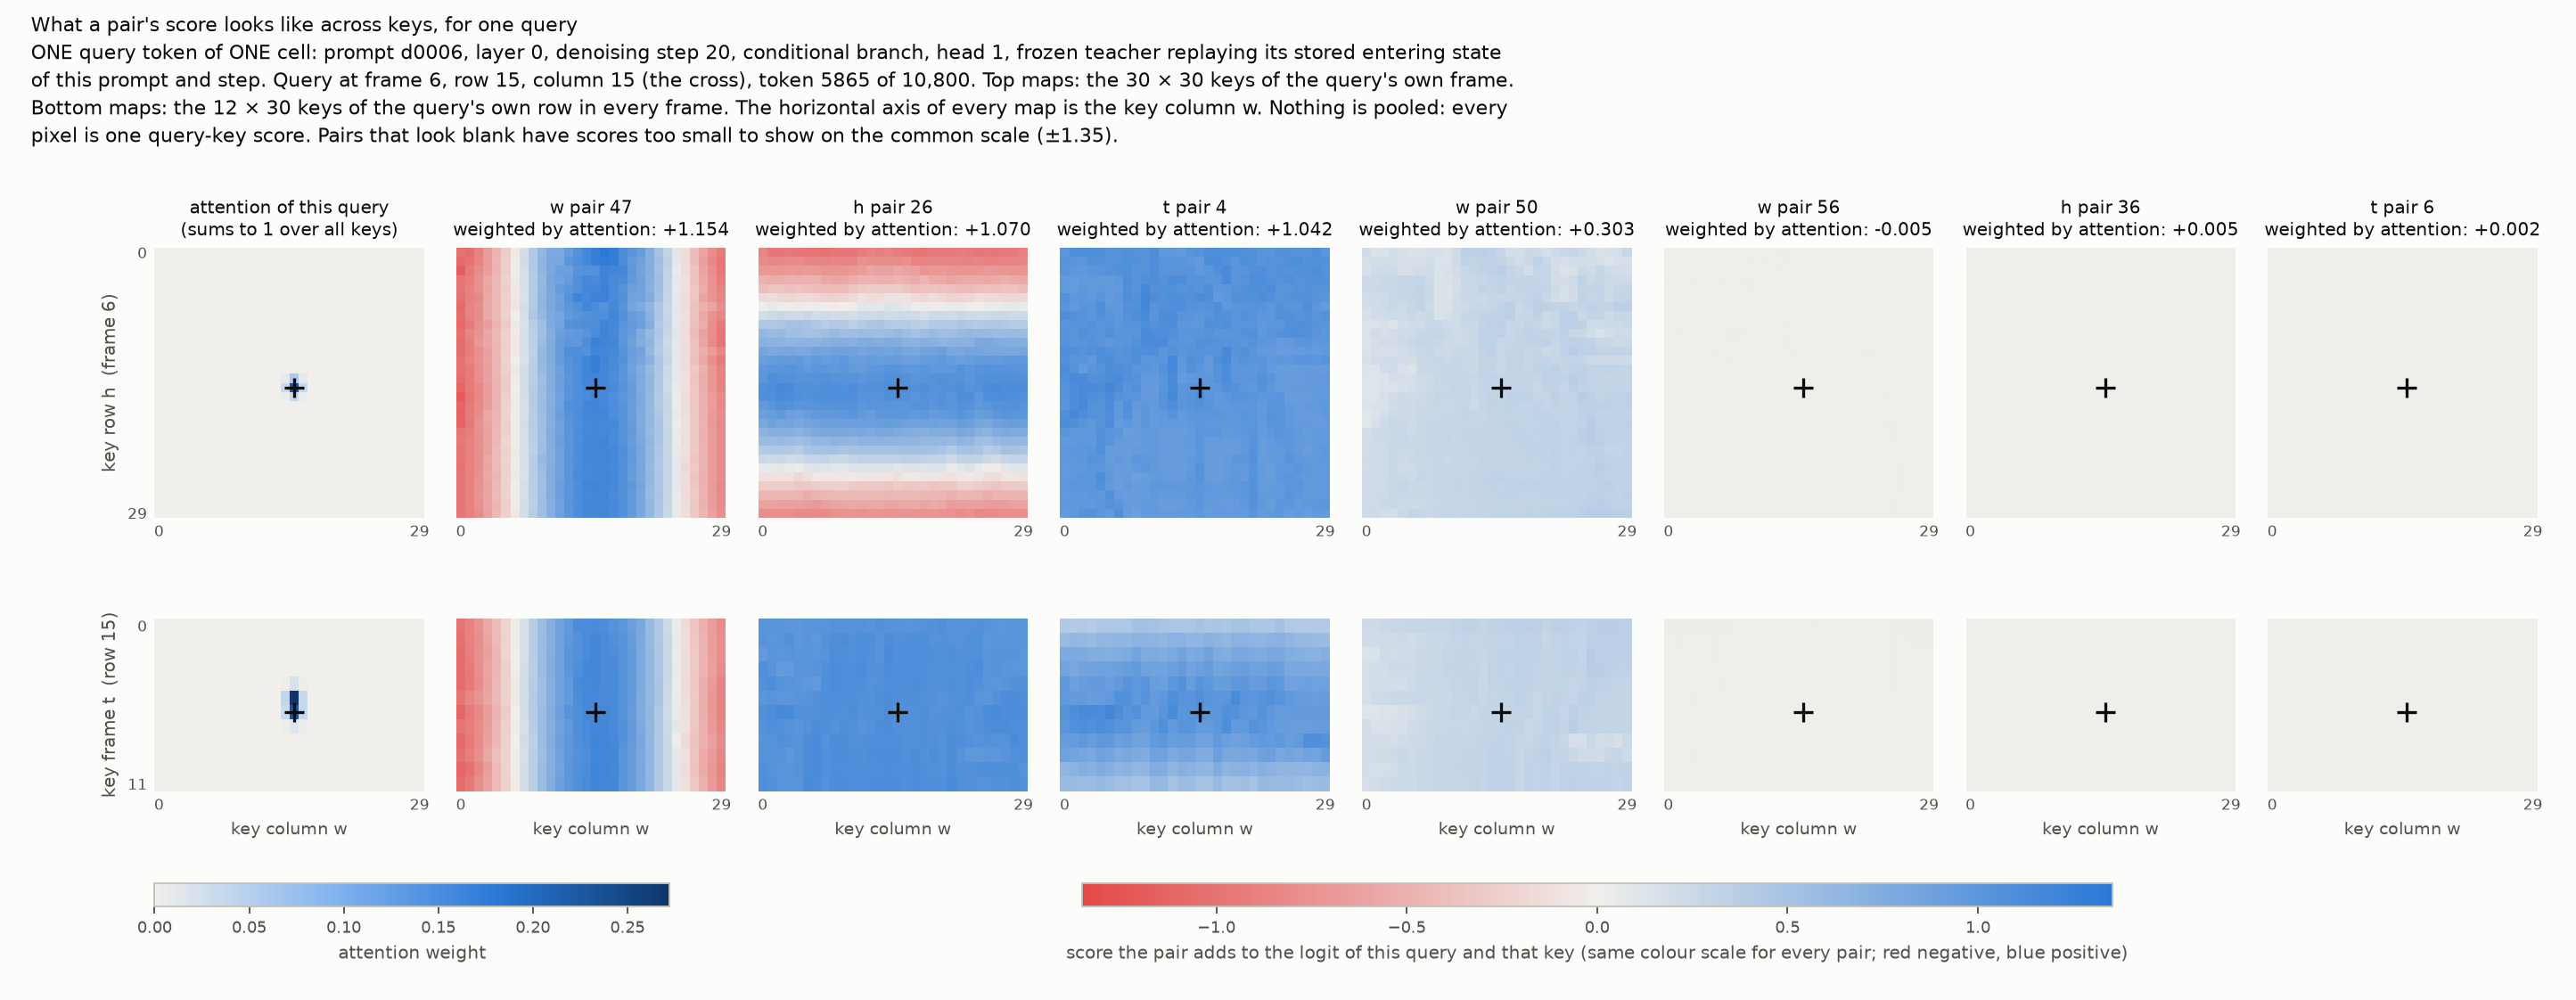

Data behind this chart, as committed beside it:
slice, key_frame, key_row, key_column, attention, pair_0, pair_1, pair_2, pair_3, pair_4, pair_5, pair_6, pair_7, pair_8, pair_9, pair_10, pair_11, pair_12, pair_13, pair_14, pair_15, pair_16, pair_17, pair_18
row, 0, 15, 0, 3.7740043e-10, 1.295, -0.7663, -0.9829, -0.2063, 0.4304, 0.1017, 0.000841, 0.0001122, -0.003568, 0.0003718, -0.0007078, -0.003128, -0.00544, -0.01375, -0.009628, -0.0128, -0.0008565, -0.002672, -0.0002378
row, 0, 15, 1, 4.8238935e-09, 1.398, -0.7406, -0.9968, -0.2142, 0.4082, 0.103, 0.0009252, 0.00062, -0.004859, -0.0001524, -0.0003685, 0.001282, -0.001288, -0.014, -0.008538, -0.01584, -0.001195, -0.002141, -0.0002544
row, 0, 15, 2, 6.5101981e-08, 1.334, -0.7546, -0.975, -0.2216, 0.4304, 0.09939, 0.001881, 0.0004915, -0.006621, 0.0005402, -0.0004268, -0.00255, -0.0006474, -0.01535, -0.01505, -0.01638, -0.001512, -0.003592, -0.0003614
row, 0, 15, 3, 1.4466803e-07, 1.358, -0.7396, -0.9777, -0.2132, 0.4108, 0.1022, 0.001235, 0.0006064, -0.00727, 0.0006184, 0.0001295, -0.003354, -0.002484, -0.01693, -0.01619, -0.01862, -0.005029, -0.00361, -0.000295
row, 0, 15, 4, 3.2046869e-08, 1.32, -0.7512, -0.9754, -0.2172, 0.4455, 0.1034, 0.0006401, 0.0003339, -0.01209, 4.8173846e-05, -0.001794, -0.007364, -0.01445, -0.01894, -0.02213, -0.02261, -0.004427, -0.005646, -0.0002283
row, 0, 15, 5, 4.1185937e-09, 1.311, -0.7548, -0.9561, -0.2216, 0.4502, 0.1043, -0.0002817, 0.0002974, -0.01201, 3.3506745e-05, -0.001896, -0.007854, -0.01402, -0.01881, -0.01874, -0.01851, -0.005387, -0.008387, -6.8683556e-05
row, 0, 15, 6, 3.1547726e-09, 1.337, -0.7317, -0.9673, -0.2388, 0.449, 0.1071, 0.0007538, -0.0002596, -0.009806, -0.0001313, -0.0003577, -0.006285, -0.01519, -0.01457, -0.009981, -0.01689, -0.003856, -0.007037, -0.0002455
row, 0, 15, 7, 1.2815355e-08, 1.326, -0.7629, -0.9439, -0.2142, 0.4537, 0.09796, -0.0006249, 7.3311807e-05, -0.008455, -0.00094, -0.001065, -0.01354, -0.02471, -0.01946, -0.01854, -0.02063, -0.004781, -0.005316, -2.3575892e-06
row, 0, 15, 8, 1.2850241e-07, 1.189, -0.7969, -0.9397, -0.308, 0.5119, 0.09216, 7.2408286e-05, -0.0002489, -0.001991, -0.0004776, 0.001407, -0.004311, 0.009175, -0.01128, -0.0002971, -0.01472, 0.003043, -0.004704, -0.0001461
row, 0, 15, 9, 2.1468325e-07, 1.252, -0.7726, -0.9474, -0.3159, 0.5073, 0.09449, 9.8370743e-05, -0.0007707, -0.004903, -0.0003724, 0.0003235, -0.002535, 0.007086, -0.009669, -0.0008083, -0.008796, 0.003785, -0.006438, -0.0002183
row, 0, 15, 10, 4.6144542e-08, 1.256, -0.7666, -0.948, -0.2803, 0.4986, 0.09996, 0.0007787, -0.0003316, -0.00356, 3.7047081e-05, 0.001196, -0.00407, -0.001275, -0.01455, -0.0005029, -0.01047, 0.002063, -0.005955, -0.0001842
row, 0, 15, 11, 1.0478658e-08, 1.222, -0.7761, -0.9619, -0.2897, 0.4679, 0.09523, 0.0009569, -0.000259, -0.001287, 0.0003892, 0.0007514, -0.0007, 0.01292, -0.01329, 0.002693, -0.006527, 0.002169, -0.003039, -0.0001362
row, 0, 15, 12, 2.2154164e-08, 1.268, -0.7759, -0.9723, -0.2739, 0.4581, 0.09396, 0.001025, -0.0001376, 0.0005224, 0.0003496, 0.001072, 0.0007289, 0.009191, -0.01266, 0.001406, -0.009594, 0.000419, -0.003457, -0.0001833
row, 0, 15, 13, 5.7346076e-07, 1.198, -0.7687, -0.9471, -0.2216, 0.4572, 0.09326, -0.0001795, -0.0001894, -0.002734, -0.000272, -0.0003864, -0.005274, -0.00432, -0.01424, -0.01396, -0.01128, -0.0002681, -0.005907, 7.1540981e-06
row, 0, 15, 14, 3.9617333e-05, 1.223, -0.7717, -0.9528, -0.2675, 0.4595, 0.0975, -0.0004955, -0.0005678, -0.007847, -0.0008282, -0.00322, -0.003557, -0.0001972, -0.01605, -0.008063, -0.01701, 0.00248, -0.006679, -0.0001707
row, 0, 15, 15, 0.0002669, 1.264, -0.7565, -0.9532, -0.3149, 0.4923, 0.09859, 0.001033, 0.0001713, 0.0001285, 0.0003087, 0.002229, -0.002681, 0.01667, -0.01191, 0.005143, -0.009848, 0.001425, -0.003659, -0.0001774
row, 0, 15, 16, 2.93214e-05, 1.209, -0.7796, -0.9482, -0.2482, 0.4627, 0.0975, 0.0001089, -0.0004063, -0.008713, -0.0001981, -0.001112, -0.003567, -0.003366, -0.01369, -0.009273, -0.01464, -0.003436, -0.007224, -0.0001713
row, 0, 15, 17, 4.0580041e-07, 1.189, -0.7982, -0.9659, -0.2729, 0.4842, 0.09916, -1.8818568e-05, -0.0005367, -0.004925, 2.6078362e-05, 0.0009698, -0.002024, 0.008727, -0.01311, 0.001884, -0.01245, -0.0002894, -0.005782, -0.0002632
row, 0, 15, 18, 1.8862349e-08, 1.322, -0.7401, -0.9718, -0.271, 0.4549, 0.09687, 0.0007014, -0.0001957, -0.002594, 0.0002573, 0.0006175, -0.002251, 0.006121, -0.015, -0.001305, -0.01322, -0.0008125, -0.00608, -0.0002098
row, 0, 15, 19, 1.121722e-08, 1.271, -0.7655, -0.9698, -0.307, 0.4954, 0.09286, 0.001345, -2.7985507e-05, 0.003523, 0.0006118, 0.001139, -0.002375, 0.01423, -0.0122, 0.005541, -0.01193, 0.001086, -0.004986, -0.0002608
row, 0, 15, 20, 5.4891153e-08, 1.127, -0.7917, -0.9001, -0.2285, 0.503, 0.0929, -0.0009713, -0.0004853, -0.002018, -0.0006118, -0.0008403, -0.005807, -0.01069, -0.009159, -0.01618, -0.01264, -0.001922, -0.005838, 4.038656e-05
row, 0, 15, 21, 3.3480084e-07, 1.222, -0.752, -0.9721, -0.2646, 0.4568, 0.09851, 0.0002088, -0.000207, -0.002733, 0.0006586, 0.00173, -0.003195, 0.003528, -0.01692, -0.002081, -0.01548, 0.0009202, -0.00444, -0.0001211
row, 0, 15, 22, 2.5606939e-07, 1.304, -0.7505, -0.9651, -0.302, 0.4582, 0.09276, 0.0003947, -0.0001916, 0.002034, 0.0006116, 0.001713, 0.0001579, 0.01803, -0.01522, -0.001122, -0.0115, 0.001888, -0.003583, -0.0002552
row, 0, 15, 23, 2.7347194e-08, 1.256, -0.7704, -0.9646, -0.2902, 0.4628, 0.0973, 0.0006701, -0.000233, -0.001665, 0.0001276, -0.001143, -0.003532, 0.009262, -0.01418, -0.007552, -0.01548, 0.0007087, -0.003918, -0.0001239
row, 0, 15, 24, 3.4515572e-09, 1.164, -0.7899, -0.9496, -0.2961, 0.5132, 0.08906, -0.0005004, -0.0002425, -0.001727, 4.9785966e-05, -9.9656223e-05, -0.001128, 0.009783, -0.01221, -0.002105, -0.009584, 0.004011, -0.005939, -6.1418497e-05
row, 0, 15, 25, 5.8283899e-09, 1.331, -0.7811, -0.9589, -0.1762, 0.428, 0.0965, 1.4055974e-05, -0.0004369, -0.00756, 0.0001312, -0.00223, -0.003129, -0.007622, -0.01671, -0.0227, -0.02621, -0.003146, -0.004675, -0.0002173
row, 0, 15, 26, 4.6097259e-08, 1.434, -0.7442, -0.9673, -0.2167, 0.4135, 0.09298, -9.1758957e-05, 0.0002212, -0.009295, -0.0007087, -0.002072, -0.001984, -0.01271, -0.01952, -0.01642, -0.027, -0.002907, -0.001411, -0.0003931
row, 0, 15, 27, 1.7402997e-07, 1.275, -0.7826, -0.9582, -0.2078, 0.4213, 0.09769, 1.1806385e-05, 0.0004122, -0.008426, 0.0001408, -0.00114, -0.004323, -0.006605, -0.02061, -0.01771, -0.02775, -0.002286, -0.000498, -0.0003403
row, 0, 15, 28, 8.3049246e-08, 1.391, -0.7406, -0.9775, -0.2176, 0.4148, 0.09415, 0.0002719, 0.0005309, -0.007156, -0.0001079, -0.001919, -0.00319, -0.008119, -0.02003, -0.01735, -0.02312, -0.005056, -0.0005125, -0.0003794
row, 0, 15, 29, 5.4284281e-09, 1.433, -0.7326, -0.9627, -0.2245, 0.4325, 0.0971, 0.000188, 0.0002856, -0.01254, -0.0002279, -0.001582, -0.008098, -0.01171, -0.02188, -0.0234, -0.02976, -0.004966, -0.003124, -0.0002976
row, 1, 15, 0, 5.3563082e-11, -1.072, -1.05, -0.5974, -0.0006474, 0.5911, 0.1042, 0.00326, -3.7405327e-05, -0.006945, -0.0005723, -0.001525, -0.004686, -0.0009036, -0.01104, -0.003882, -0.004309, -0.005043, -0.004096, -0.0005317
row, 1, 15, 1, 6.2528539e-10, -1.09, -1.007, -0.5798, -0.02285, 0.6241, 0.09785, 0.0009693, 0.00074, -0.01047, -0.000337, 0.002149, -0.00423, -0.01252, -0.01536, -0.009497, -0.01258, -0.003611, -0.002716, -0.0004403
row, 1, 15, 2, 8.3876562e-09, -1.093, -1.04, -0.5365, -0.02376, 0.603, 0.09285, 0.001524, -5.4950269e-05, -0.009691, -0.0004732, 0.001565, -0.01153, 0.002636, -0.01557, -0.01104, -0.003661, -0.007091, -0.006495, -0.0004983
row, 1, 15, 3, 1.7548182e-08, -1.24, -0.9686, -0.6029, -0.06377, 0.5822, 0.1109, 0.001227, 0.0001836, -0.01394, -0.001029, -0.0001838, -0.007032, -0.01196, -0.00868, -0.0006604, -0.002438, -0.002822, -0.003923, -0.0001854
row, 1, 15, 4, 3.5027147e-09, -1.252, -0.9624, -0.5894, -0.05982, 0.6419, 0.1018, 0.002373, 0.0001231, -0.004661, -0.001398, -0.00057, -0.002521, -0.00611, -0.01141, 0.004406, -0.01352, -0.002955, -0.00366, -0.0006967
row, 1, 15, 5, 7.0321938e-10, -1.197, -0.9664, -0.5882, -0.07118, 0.6318, 0.09365, 0.001374, -3.1378328e-05, -0.00627, -0.0008365, 0.0009722, -0.00204, -0.01001, -0.008802, -0.004239, -0.008389, -0.001906, -0.005088, -0.0003149
row, 1, 15, 6, 2.7957806e-10, -1.225, -1.003, -0.5476, -0.06577, 0.6512, 0.09533, 0.001041, -0.0003494, -0.006892, -0.002066, 0.001331, -0.005556, -0.009118, -0.01403, -0.005705, -0.007549, -0.004657, -0.005419, -0.0004849
row, 1, 15, 7, 2.1274498e-09, -1.022, -1.096, -0.4935, -0.003107, 0.6446, 0.09501, -0.0003269, -0.0001594, -0.007724, -0.00171, -0.0006589, -0.01123, -0.01206, -0.01797, -0.01658, -0.01171, -0.003372, -0.005806, -8.0784972e-05
row, 1, 15, 8, 3.09498e-08, -0.987, -1.23, -0.4532, -0.02091, 0.6752, 0.09387, 0.001363, -0.0003509, 0.005927, 9.892392e-05, 0.003731, -0.003243, 0.02329, -0.006338, 0.008381, -0.0008508, 0.006822, -0.002981, 1.5878824e-05
row, 1, 15, 9, 4.4427587e-08, -0.9819, -1.224, -0.4858, -0.04558, 0.6689, 0.09231, 0.001656, -0.0008128, 0.003037, 0.0008433, 0.001959, -0.002181, 0.02495, -0.008972, 0.01108, 0.002408, 0.005775, -0.004197, -0.0001457
row, 1, 15, 10, 7.2699406e-09, -1.049, -1.17, -0.5118, -0.03664, 0.6579, 0.1055, 0.001655, -0.0003344, -0.001702, 0.0001896, 0.002971, -0.0008831, 0.01769, -0.01092, 0.0115, -0.0008122, 0.003249, -0.004161, -0.0001867
row, 1, 15, 11, 1.7793869e-09, -1.096, -1.144, -0.5076, -0.07027, 0.6393, 0.09191, 0.002673, -0.0001799, 0.009428, 0.001697, 0.006623, 0.005197, 0.03476, -0.007311, 0.02286, 0.007185, 0.008038, 0.001172, -0.0003201
row, 1, 15, 12, 2.8343336e-09, -1.151, -1.136, -0.4954, -0.1024, 0.6796, 0.08571, 0.002726, -2.2401049e-05, 0.01144, 0.001216, 0.00492, 0.001983, 0.03618, -0.006775, 0.01909, 0.00341, 0.005616, -0.001016, -0.0003279
row, 1, 15, 13, 9.4856252e-08, -0.9066, -1.163, -0.4944, 0.06144, 0.6858, 0.09266, -0.001143, -0.0004, -0.01062, -0.00119, -0.001043, -0.007924, -0.01213, -0.01646, -0.02178, -0.01726, -0.001412, -0.006011, 0.0001304
row, 1, 15, 14, 8.1698012e-06, -1.012, -1.198, -0.5107, -0.0347, 0.6439, 0.09536, 0.0007928, -0.0007808, -0.001672, 2.4845567e-05, 0.001017, -0.001233, 0.01885, -0.009589, 0.009865, 0.0002022, 0.006827, -0.004871, -0.0001099
row, 1, 15, 15, 5.4686258e-05, -1.028, -1.177, -0.4893, -0.04163, 0.654, 0.09917, 0.001976, -5.3047075e-05, 0.002894, 0.000743, 0.005542, 0.003451, 0.02566, -0.005043, 0.01672, 0.002451, 0.004218, -0.00243, -0.000228
row, 1, 15, 16, 6.5199658e-06, -1.025, -1.21, -0.4649, -0.03619, 0.6975, 0.0957, 0.0008954, -0.0006031, -0.004963, -0.0005738, 0.000448, -0.004252, 0.01734, -0.01222, 0.0004063, -0.005487, 0.003923, -0.00736, 5.6803416e-05
row, 1, 15, 17, 8.7208096e-08, -1.014, -1.201, -0.5076, -0.05247, 0.6628, 0.09979, 0.001863, -0.0003302, 0.003733, 0.0007596, 0.004717, 0.003443, 0.02719, -0.01026, 0.01373, 0.001805, 0.004814, -0.002486, -0.0002767
row, 1, 15, 18, 4.0424454e-09, -1.045, -1.143, -0.5041, -0.03224, 0.6329, 0.09257, 0.001713, -0.0003901, 0.01072, 0.001273, 0.002675, 0.00376, 0.031, -0.007404, 0.01397, 0.005135, 0.002033, -0.002243, -0.0002831
row, 1, 15, 19, 1.9244026e-09, -1.019, -1.168, -0.5057, -0.03224, 0.6801, 0.09528, 0.002064, 0.0001156, 0.006748, 0.0007016, 0.003795, 0.002489, 0.02453, -0.006305, 0.01542, 0.0007282, 0.002494, -0.004247, -0.0002734
row, 1, 15, 20, 1.0954976e-08, -0.8942, -1.155, -0.4757, 0.08073, 0.6817, 0.09349, -0.001141, -0.0003532, -0.004322, -0.001722, -0.001431, -0.002219, -0.006456, -0.01008, -0.008998, -0.007259, 0.002687, -0.005732, -5.6421457e-05
row, 1, 15, 21, 4.6139482e-08, -1.143, -1.145, -0.5116, -0.06775, 0.6573, 0.08871, 0.0008531, -0.0002854, 2.1325646e-05, 0.0005032, 0.003554, 0.002143, 0.02726, -0.0136, 0.01412, -0.002388, 0.006126, -0.002535, -0.0002344
row, 1, 15, 22, 3.4524659e-08, -1.134, -1.125, -0.5096, -0.06577, 0.6481, 0.08559, 0.001474, -0.0001551, 0.008115, 0.001319, 0.004142, 0.005154, 0.03276, -0.01055, 0.0135, -0.001937, 0.00544, 0.0001255, -0.0002892
row, 1, 15, 23, 4.0544682e-09, -1.106, -1.156, -0.4974, -0.05885, 0.6791, 0.08877, 0.002018, -2.1805725e-05, 0.0009254, -0.0002072, 0.00353, -0.001901, 0.02448, -0.01112, 0.0029, -0.002317, 0.002833, -0.002999, -0.0002512
row, 1, 15, 24, 7.6511683e-10, -0.9703, -1.21, -0.4619, -0.01696, 0.6959, 0.09215, 0.0002918, -0.0003837, 0.0002551, 0.0006248, 0.004746, 0.001853, 0.02708, -0.007492, 0.01334, 0.002967, 0.007129, -0.003397, -5.1524523e-05
row, 1, 15, 25, 1.2697557e-09, -0.7899, -1.153, -0.5159, 0.1044, 0.6456, 0.09319, -0.001123, -0.0005244, -0.009513, -0.0003087, -0.002924, -0.008847, -0.01076, -0.02141, -0.02058, -0.02807, -0.00364, -0.003905, -0.0001322
row, 1, 15, 26, 9.1067901e-09, -0.9017, -1.102, -0.5457, 0.04124, 0.5958, 0.08892, 0.0001572, 0.0004875, -0.005842, 0.0001143, 0.000358, -4.7412734e-05, 0.00348, -0.01944, -0.009004, -0.02428, -8.3872226e-05, 0.00278, -0.0006466
row, 1, 15, 27, 3.1765381e-08, -0.9221, -1.076, -0.5401, 0.02454, 0.5951, 0.09513, 0.0005954, 0.0004443, -0.008348, -8.7528468e-05, 0.000599, -0.001385, 0.0008396, -0.01706, -0.01384, -0.02248, -0.004635, 0.001057, -0.0005011
row, 1, 15, 28, 1.5307511e-08, -0.8864, -1.069, -0.5534, 0.02997, 0.5771, 0.09759, 0.0008418, 0.0004754, -0.009874, 0.0003016, 0.0005133, -0.002711, 0.003695, -0.01829, -0.01015, -0.01804, -0.003481, 0.001075, -0.0005938
row, 1, 15, 29, 1.2710387e-09, -0.8277, -1.073, -0.5625, 0.05017, 0.5733, 0.1035, 0.001964, 0.0003377, -0.008134, 0.0002666, -0.0004718, -0.004889, -0.00511, -0.01843, -0.0131, -0.02514, -0.003918, -9.9603538e-05, -0.0005068
... 1,170 more rows
